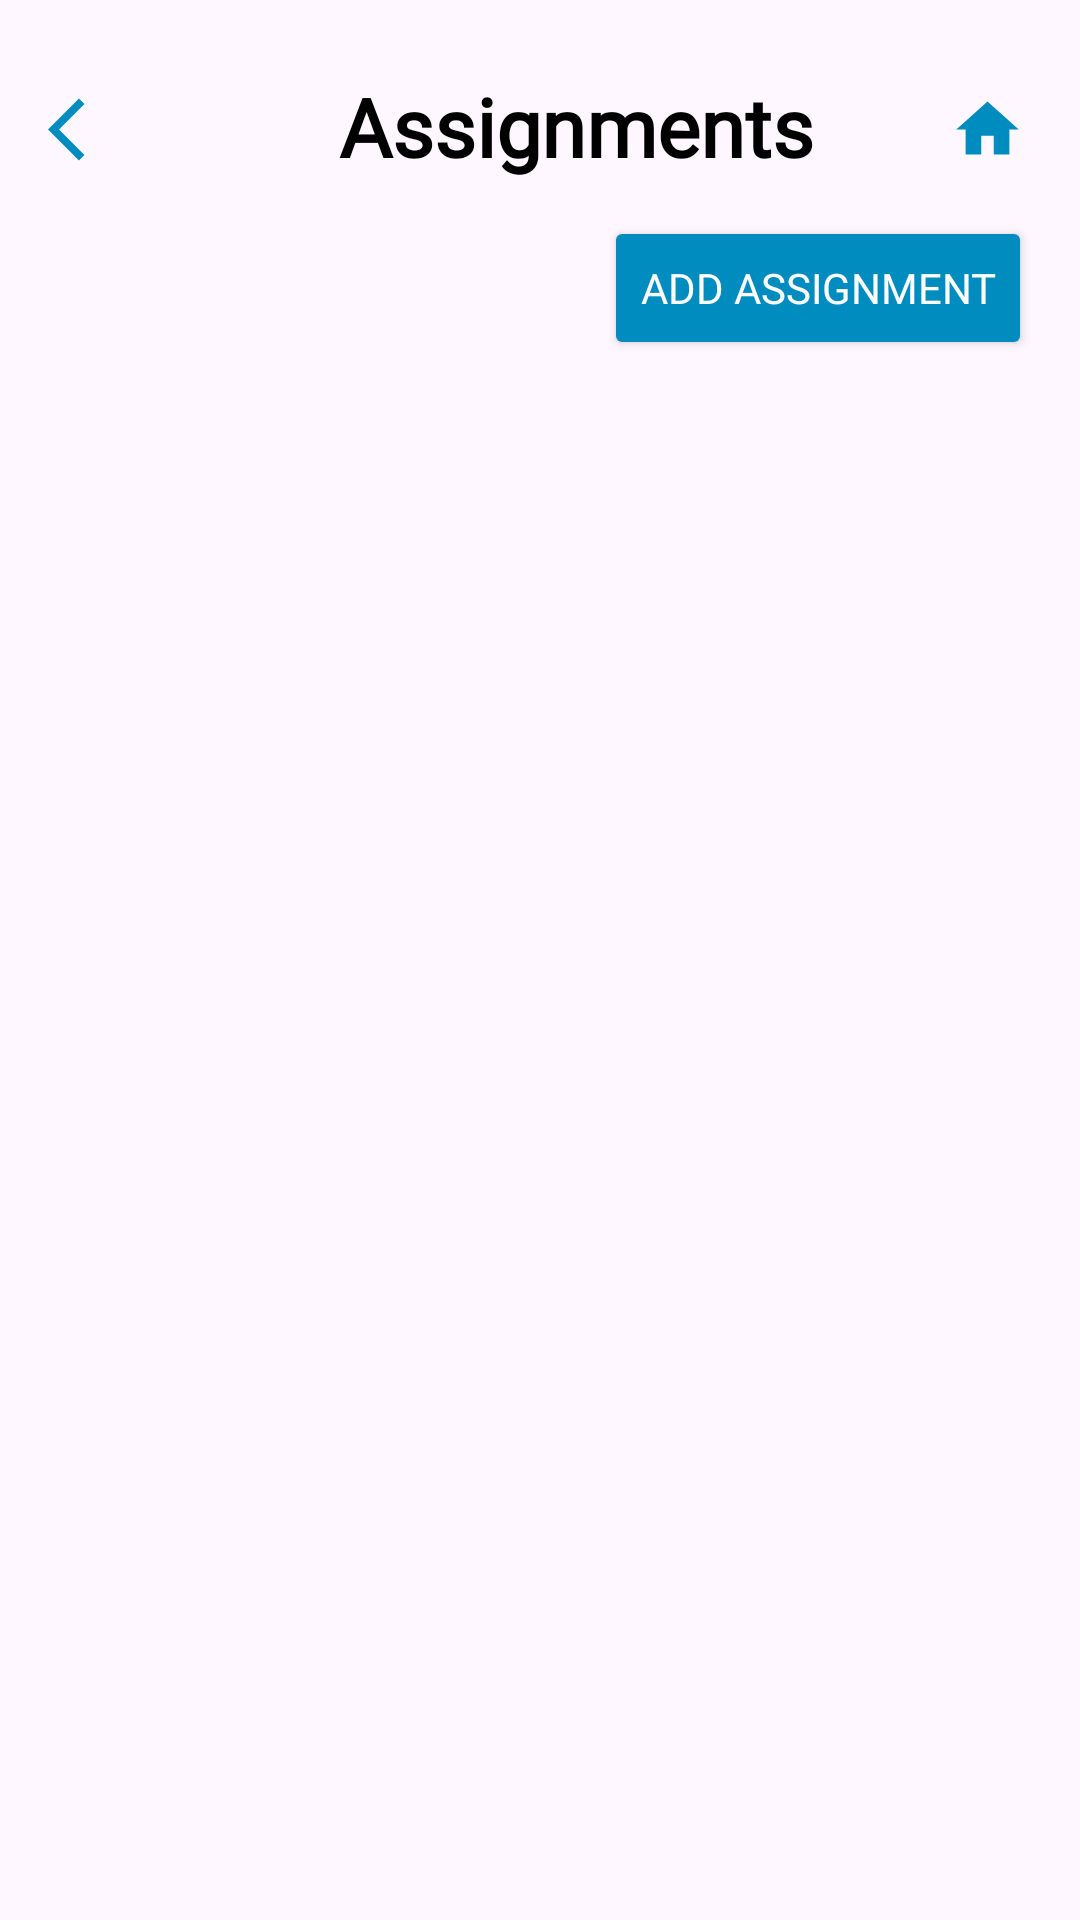

Reconstruct the res/layout file that produces this screen, plus the resources it refers to.
<!-- AndroidManifest.xml: application theme Theme.MzaziConnectApplication -->
<!-- res/layout/activity_subject_assignment.xml -->
<?xml version="1.0" encoding="utf-8"?>
<androidx.constraintlayout.widget.ConstraintLayout xmlns:android="http://schemas.android.com/apk/res/android"
    xmlns:app="http://schemas.android.com/apk/res-auto"
    xmlns:tools="http://schemas.android.com/tools"
    android:layout_width="match_parent"
    android:id="@+id/cvAssignment2"
    android:layout_height="wrap_content"
    tools:context=".ui.teacher.SubjectAssignmentActivity">

    <ImageView
        android:id="@+id/imgBack"
        android:layout_width="25dp"
        android:layout_height="30dp"
        android:layout_marginStart="16dp"
        android:layout_marginTop="28dp"
        app:layout_constraintEnd_toStartOf="@+id/tvAccountSettings"
        app:layout_constraintHorizontal_bias="0.78"
        app:layout_constraintStart_toStartOf="parent"
        app:layout_constraintTop_toTopOf="parent"
        app:srcCompat="@drawable/backarrow"
        app:tint="@color/blue" />


    <TextView
        android:id="@+id/tvAccountSettings"
        android:layout_width="wrap_content"
        android:layout_height="wrap_content"
        android:layout_marginStart="72dp"
        android:layout_marginTop="24dp"
        android:fontFamily="@font/baloobhai2_bold"
        android:text="Assignments"
        android:textColor="@color/black"
        android:textSize="27dp"
        android:textStyle="bold"
        app:layout_constraintStart_toEndOf="@+id/imgBack"
        app:layout_constraintTop_toTopOf="parent" />

    <Button
        android:id="@+id/btnadd"
        android:layout_width="wrap_content"
        android:layout_height="wrap_content"
        android:layout_marginTop="12dp"
        android:layout_marginEnd="16dp"
        android:backgroundTint="@color/blue"
        android:text="Add assignment"
        android:fontFamily="@font/jost_regular"
        android:textColor="@color/white"
        app:cornerRadius="8dp"
        app:layout_constraintEnd_toEndOf="parent"
        app:layout_constraintTop_toBottomOf="@+id/tvAccountSettings" />

    <androidx.recyclerview.widget.RecyclerView
        android:id="@+id/rvAssignmentTopics"
        android:layout_width="365dp"
        android:layout_height="572dp"
        android:layout_marginStart="8dp"
        android:layout_marginTop="10dp"
        android:layout_marginEnd="8dp"
        app:layoutManager="androidx.recyclerview.widget.LinearLayoutManager"
        app:layout_constraintEnd_toEndOf="parent"
        app:layout_constraintStart_toStartOf="parent"
        app:layout_constraintTop_toBottomOf="@+id/btnadd"
        tools:listitem="@layout/topic_item" />

    <ImageView
        android:id="@+id/ivhome"
        android:layout_width="25dp"
        android:layout_height="30dp"
        android:layout_marginTop="28dp"
        app:layout_constraintEnd_toEndOf="parent"
        app:layout_constraintHorizontal_bias="0.71"
        app:layout_constraintStart_toEndOf="@+id/tvAccountSettings"
        app:layout_constraintTop_toTopOf="parent"
        app:srcCompat="@drawable/baseline_home_24" />

</androidx.constraintlayout.widget.ConstraintLayout>
<!-- res/layout/topic_item.xml (included above) -->
<?xml version="1.0" encoding="utf-8"?>
<androidx.cardview.widget.CardView
    android:id="@+id/cvAssignment"
    xmlns:app="http://schemas.android.com/apk/res-auto"
    xmlns:tools="http://schemas.android.com/tools"
    xmlns:android="http://schemas.android.com/apk/res/android"
    android:layout_width="match_parent"
    android:layout_height="180dp"
    android:layout_marginTop="20dp"
    android:layout_marginStart="16dp"
    android:layout_marginEnd="16dp"
    android:orientation="vertical"
    android:backgroundTint="@color/grey"
    app:cardCornerRadius="20dp"
    >


    <androidx.constraintlayout.widget.ConstraintLayout
        android:layout_width="match_parent"
        android:layout_height="match_parent"
        android:layout_marginStart="20dp"
        android:layout_marginEnd="20dp">


        <TextView
            android:id="@+id/tvTopicName"
            android:layout_width="wrap_content"
            android:layout_height="wrap_content"
            android:fontFamily="@font/baloobhai2_semibold"
            android:text="English      - "
            android:textColor="@color/blue"
            android:textSize="25sp"
            android:textStyle="bold"
            app:layout_constraintBottom_toBottomOf="parent"
            app:layout_constraintEnd_toEndOf="@+id/tvDueDate"
            app:layout_constraintHorizontal_bias="0.043"
            app:layout_constraintStart_toStartOf="parent"
            app:layout_constraintTop_toTopOf="parent"
            app:layout_constraintVertical_bias="0.22000003"
            tools:ignore="Deprecated" />


        <ImageView
            android:id="@+id/imgCalendar"
            android:layout_width="15dp"
            android:layout_height="15dp"
            android:layout_marginTop="10dp"
            android:src="@drawable/calendar"
            app:layout_constraintEnd_toEndOf="parent"
            app:layout_constraintHorizontal_bias="0.098"
            app:layout_constraintStart_toEndOf="@+id/tvTopicName"
            app:layout_constraintTop_toTopOf="@+id/tvTopicName"
            app:tint="@color/blue" />

        <TextView
            android:id="@+id/tvDueDate"
            android:layout_width="116dp"
            android:layout_height="20dp"
            android:layout_marginStart="12dp"
            android:layout_marginTop="40dp"
            android:fontFamily="@font/baloobhai2_medium"
            android:text="Due: 23rd Nov"
            android:textSize="15sp"
            app:layout_constraintStart_toEndOf="@+id/imgCalendar"
            app:layout_constraintTop_toTopOf="parent" />

        <TextView
            android:id="@+id/tvAssignmentDetails"
            android:layout_width="0dp"
            android:layout_height="wrap_content"
            android:layout_marginStart="8dp"
            android:layout_marginEnd="8dp"
            android:fontFamily="@font/jost_regular"
            android:text="In this assignment, you will explore the world of plants and learn about their basic needs for growth."
            android:textColor="@color/black"
            android:textSize="15sp"
            app:layout_constraintBottom_toBottomOf="parent"
            app:layout_constraintEnd_toEndOf="parent"
            app:layout_constraintHorizontal_bias="0.0"
            app:layout_constraintStart_toStartOf="parent"
            app:layout_constraintTop_toTopOf="parent"
            app:layout_constraintVertical_bias="0.617" />

        <TextView
            android:id="@+id/tvPostedAtTime"
            android:layout_width="wrap_content"
            android:layout_height="wrap_content"
            android:layout_marginEnd="20dp"
            android:layout_marginBottom="15dp"
            android:fontFamily="@font/baloobhai2"
            android:text="Resources required"
            android:textSize="10sp"
            app:layout_constraintBottom_toBottomOf="parent"
            app:layout_constraintEnd_toEndOf="parent" />

    </androidx.constraintlayout.widget.ConstraintLayout>


</androidx.cardview.widget.CardView>
<!-- resources referenced by this layout -->
<resources>
  <color name="black">#FF000000</color>
  <color name="blue">#008CBF</color>
  <color name="grey">#E5E5E5</color>
  <color name="white">#FFFFFFFF</color>
  <!-- drawable backarrow (drawable) -->
  <vector android:autoMirrored="true" android:height="24dp"
      android:tint="#008CBF" android:viewportHeight="24"
      android:viewportWidth="24" android:width="24dp" xmlns:android="http://schemas.android.com/apk/res/android">
      <path android:fillColor="@android:color/white" android:pathData="M11.67,3.87L9.9,2.1 0,12l9.9,9.9 1.77,-1.77L3.54,12z"/>
  </vector>
  <!-- drawable baseline_home_24 (drawable) -->
  <vector android:height="24dp" android:tint="#008CBF"
      android:viewportHeight="24" android:viewportWidth="24"
      android:width="24dp" xmlns:android="http://schemas.android.com/apk/res/android">
      <path android:fillColor="@android:color/white" android:pathData="M10,20v-6h4v6h5v-8h3L12,3 2,12h3v8z"/>
  </vector>
  <!-- drawable calendar (drawable) -->
  <vector android:height="24dp" android:tint="#008CBF"
      android:viewportHeight="24" android:viewportWidth="24"
      android:width="24dp" xmlns:android="http://schemas.android.com/apk/res/android">
      <path android:fillColor="@android:color/white" android:pathData="M20,3h-1L19,1h-2v2L7,3L7,1L5,1v2L4,3c-1.1,0 -2,0.9 -2,2v16c0,1.1 0.9,2 2,2h16c1.1,0 2,-0.9 2,-2L22,5c0,-1.1 -0.9,-2 -2,-2zM20,21L4,21L4,8h16v13z"/>
  </vector>
  <style name="Theme.MzaziConnectApplication" parent="Base.Theme.MzaziConnectApplication" />
  <style name="Base.Theme.MzaziConnectApplication" parent="Theme.Material3.DayNight.NoActionBar">
          
          
      </style>
</resources>
